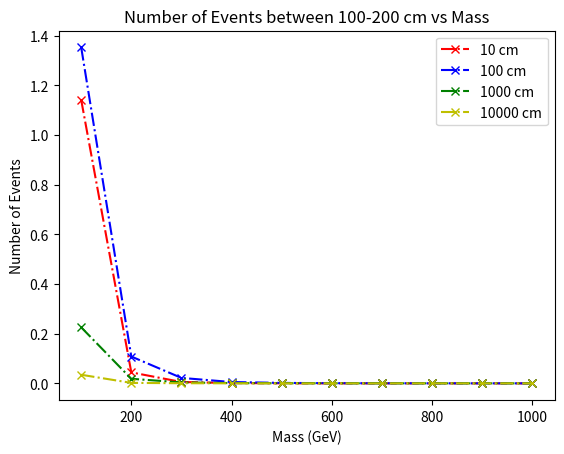

This figure's Python source:
import matplotlib.pyplot as plt
import numpy as np

## for 10 cm 
x1 = [100, 200, 300, 400, 500, 600, 700, 800, 900, 1000]
y1 = [825,408,244,170,94,51,30,22,14,6]
y1 = [element / 10000 for element in y1]
xsec_prod = [2.428e-08,1.902e-09,3.969e-10,1.229e-10,4.592e-11,1.984e-11 ,9.366e-12,4.775e-12,2.175e-12,1.328e-12]
xsec_prod = [element * 1e-7 for element in xsec_prod]

 # https://lhcb.web.cern.ch/speakersbureau/html/PerformanceNumbers.html
L = 5.7e15 # LHCb run 2 integrated lumniosity
N1 = L * np.multiply(y1,xsec_prod) 
plt.plot(x1, N1,marker='x', linestyle='dashdot', color='r', label='10 cm')


## for 100 cm 
x2 = [100, 200, 300, 400, 500, 600, 700, 800, 900, 1000]
y2 = [978,997,973,763,703,626,604,561,559,487]
y2 = [element / 10000 for element in y2]
N2 = L * np.multiply(y2,xsec_prod) 
plt.plot(x2, N2,marker='x', linestyle='dashdot', color='b', label='100 cm')

## for 1000 cm 
x3 = [100, 200, 300, 400, 500, 600, 700, 800, 900, 1000]
y3 = [163,170,168,152,160,198,216,156,153,159]
y3 = [element / 10000 for element in y3]

N3 = L * np.multiply(y3,xsec_prod) 
plt.plot(x3, N3,marker='x', linestyle='dashdot', color='g', label='1000 cm')


x4 = [100, 200, 300, 400, 500, 600, 700, 800, 900, 1000]
y4 = [25,18,22,34,18,26,14,18,16,14]
y4 = [element / 10000 for element in y4]

N4 = L * np.multiply(y4,xsec_prod) 
plt.plot(x4, N4,marker='x', linestyle='dashdot', color='y', label='10000 cm')


plt.title('Number of Events between 100-200 cm vs Mass')
plt.xlabel('Mass (GeV)')
plt.ylabel('Number of Events')
plt.legend()
plt.savefig('nEvent_100-200.pdf')  
plt.show()